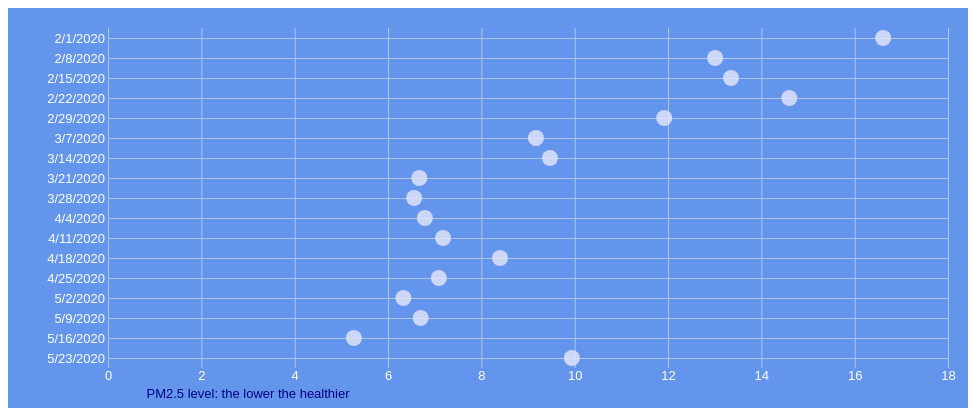
D3 v5 page, settled after 360 driven frames (6 s of simulated time); the page loaded 1 data file(s).


// ── scatterplot.js
// import { 
//     select, 
//     csv, 
//     scaleLinear, 
//     max, 
//     scalePoint, 
//     axisLeft, 
//     axisBottom 
// } from 'd3'

const svg = d3.select('svg')
svg.style('background-color', 'cornflowerblue')

const width = parseFloat(svg.attr('width'))
const height = +svg.attr('height')

const render = data => {
  const xValue = d => d.airquality
  const yValue = d => d.date
  const margin = { top: 20, right: 20, bottom: 40, left: 100 }
  const innerWidth = width - margin.left - margin.right
  const innerHeight = height - margin.top - margin.bottom
  
  const xScale = d3.scaleLinear()
  				.domain([0, d3.max(data, xValue)])
                  .range([0, innerWidth])
                  .nice()
  // console.log(xScale.range())
  
  const yScale = d3.scalePoint()
  				.domain(data.map(yValue))
  				.range([0, innerHeight])
  				.padding(0.5)
  // console.log(yScale.domain())
  
  const yAxis = d3.axisLeft(yScale)
            .tickSize(-innerWidth)
  
  const g = svg.append('g')
  				        .attr('transform', `translate(${margin.left}, ${margin.top})`)
  
  g.append('g').call(yAxis) // same as: yAxis(g.append('g'))
      .selectAll('.domain')
      .remove()
  
  const xAxis = d3.axisBottom(xScale)
          .tickSize(-innerHeight)

  const xAxisG = g.append('g').call(xAxis)
  	.attr('transform', `translate(0, ${innerHeight})`)
  
  xAxisG.select('.domain')
        .remove()

  xAxisG.append('text')
    .attr('y', 30)
    .attr('x', 140)
    .style('fill', 'navy')
    .text('PM2.5 level: the lower the healthier')

  g.selectAll('circle').data(data)
  	.enter().append('circle')
  	.attr('cy', d => yScale(yValue(d)))
  	.attr('cx', d => xScale(xValue(d)))
    .attr('r', 8)
    .style('fill', 'lavender')
    .style('opacity', 0.8)
}

d3.csv('data.csv').then((data) => {
  data.forEach(d => {
  	d.airquality = +d.airquality
  })
	render(data)
})

### data: data.csv
date, airquality
2/1/2020, 16.61
2/8/2020, 13.01
2/15/2020, 13.35
2/22/2020, 14.6
2/29/2020, 11.92
3/7/2020, 9.17
3/14/2020, 9.47
3/21/2020, 6.67
3/28/2020, 6.56
4/4/2020, 6.79
4/11/2020, 7.18
4/18/2020, 8.4
4/25/2020, 7.09
5/2/2020, 6.33
5/9/2020, 6.7
5/16/2020, 5.27
5/23/2020, 9.94